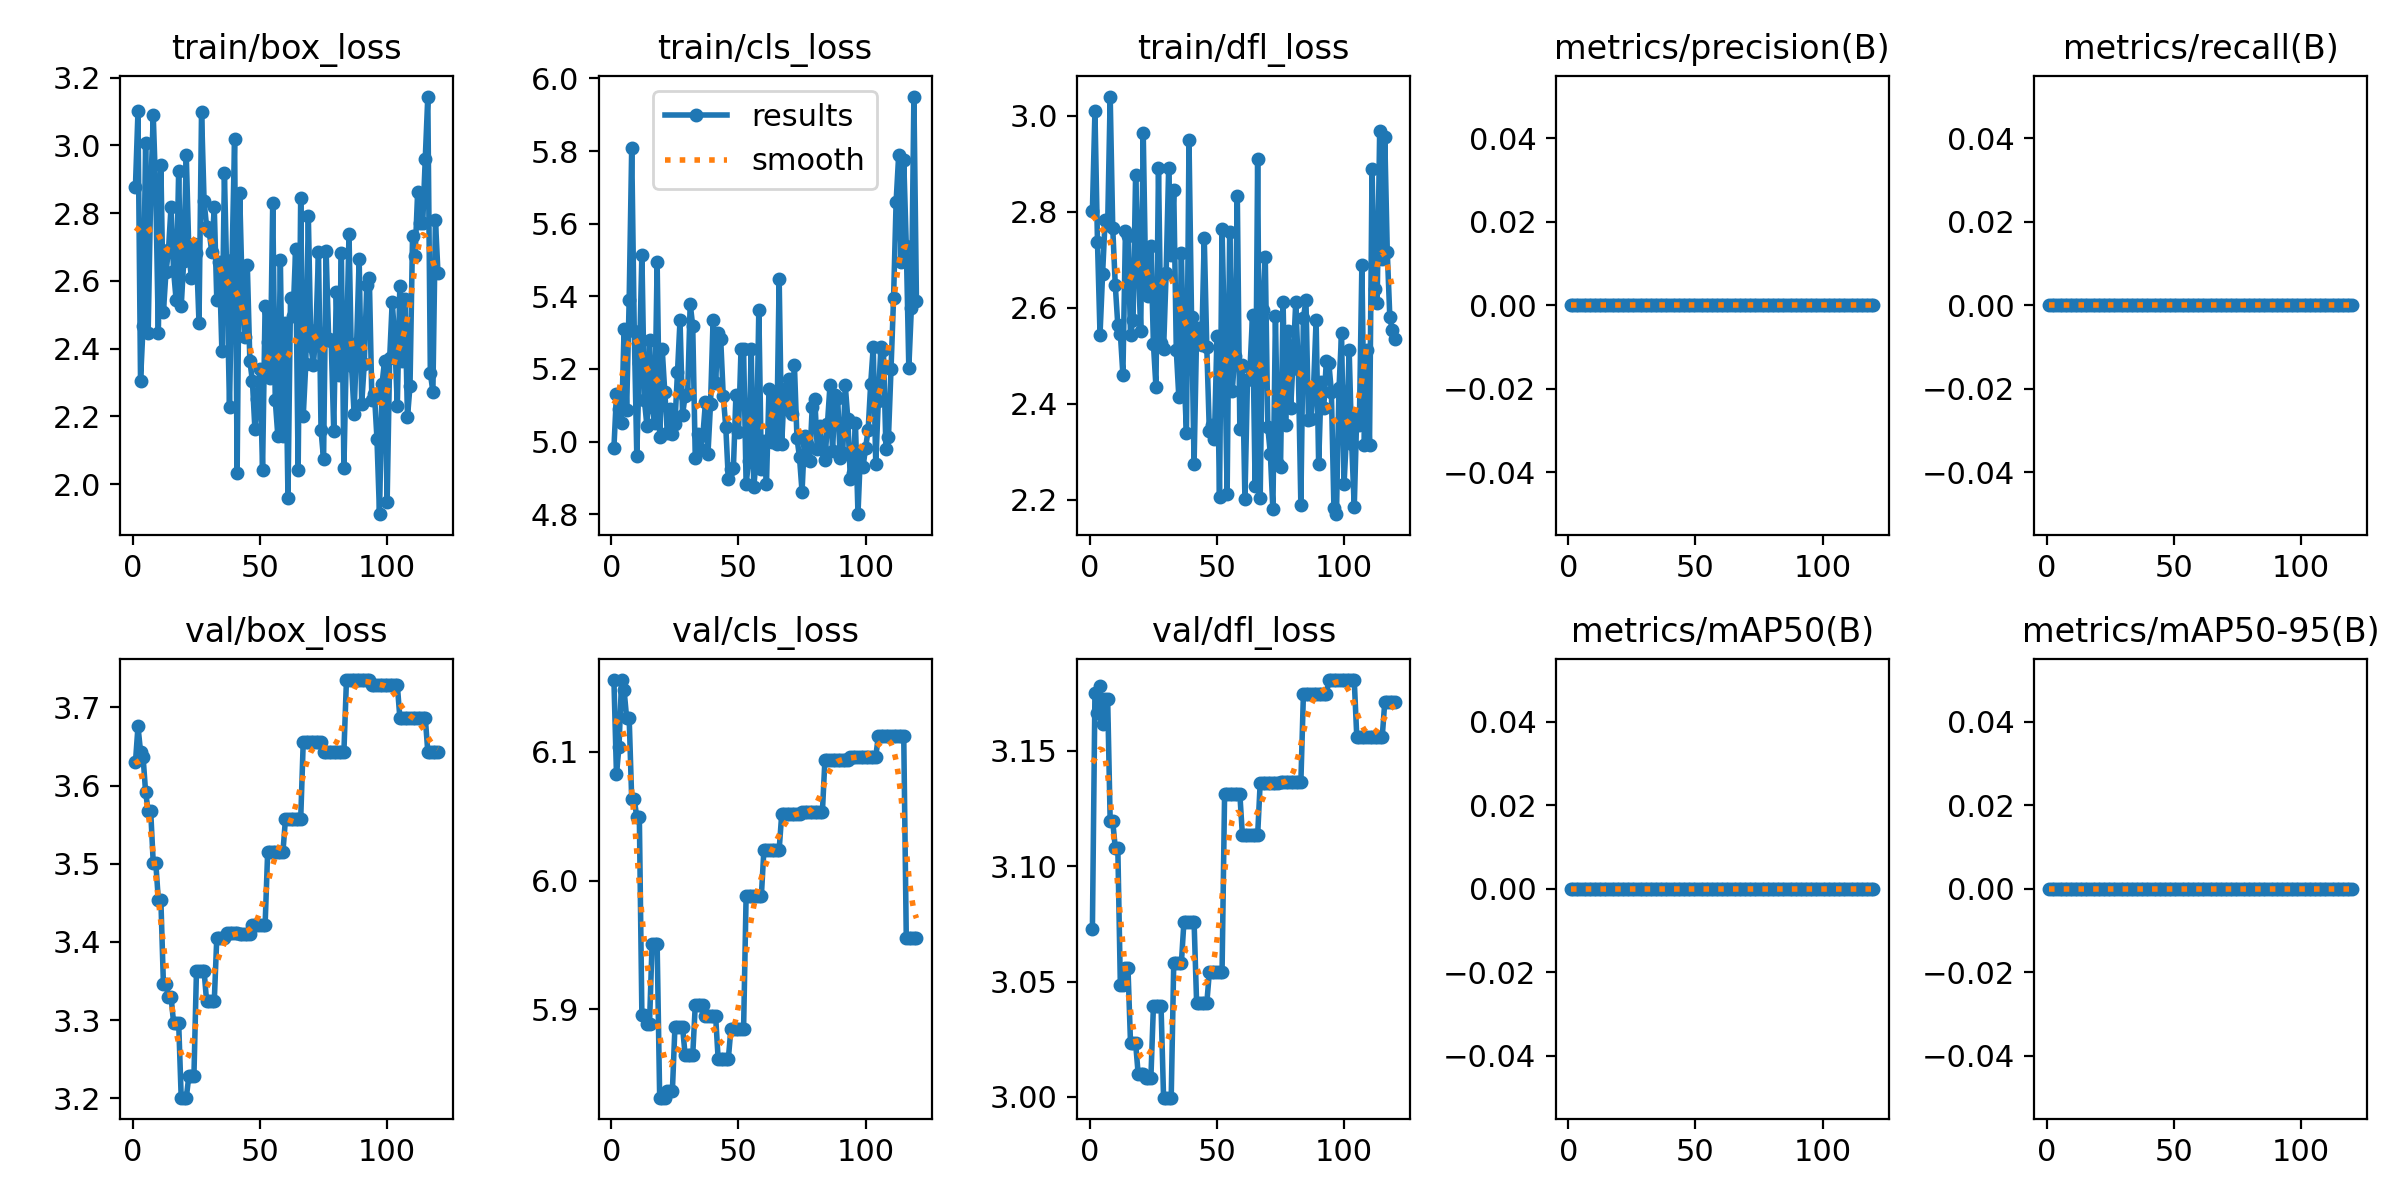

The file beside this chart, header and first rows:
epoch, train/box_loss, train/cls_loss, train/dfl_loss, metrics/precision(B), metrics/recall(B), metrics/mAP50(B), metrics/mAP50-95(B), val/box_loss, val/cls_loss, val/dfl_loss, lr/pg0, lr/pg1, lr/pg2
1, 2.879, 4.983, 2.802, 0, 0, 0, 0, 3.63, 6.156, 3.073, 0, 0, 0
2, 3.101, 5.13, 3.01, 0, 0, 0, 0, 3.676, 6.083, 3.175, 1.1802e-06, 1.1802e-06, 1.1802e-06
3, 2.306, 5.089, 2.738, 0, 0, 0, 0, 3.643, 6.104, 3.166, 2.3407e-06, 2.3407e-06, 2.3407e-06
4, 2.466, 5.051, 2.545, 0, 0, 0, 0, 3.637, 6.156, 3.178, 3.4816e-06, 3.4816e-06, 3.4816e-06
5, 3.008, 5.309, 2.67, 0, 0, 0, 0, 3.592, 6.148, 3.162, 4.6029e-06, 4.6029e-06, 4.6029e-06
6, 2.447, 5.087, 2.783, 0, 0, 0, 0, 3.567, 6.126, 3.173, 5.7046e-06, 5.7046e-06, 5.7046e-06
7, 2.862, 5.391, 2.772, 0, 0, 0, 0, 3.567, 6.126, 3.173, 6.7866e-06, 6.7866e-06, 6.7866e-06
8, 3.089, 5.809, 3.041, 0, 0, 0, 0, 3.501, 6.063, 3.119, 7.8489e-06, 7.8489e-06, 7.8489e-06
9, 2.863, 5.304, 2.767, 0, 0, 0, 0, 3.501, 6.063, 3.119, 8.8917e-06, 8.8917e-06, 8.8917e-06
10, 2.447, 4.961, 2.648, 0, 0, 0, 0, 3.454, 6.049, 3.108, 9.9148e-06, 9.9148e-06, 9.9148e-06
11, 2.941, 5.216, 2.564, 0, 0, 0, 0, 3.454, 6.049, 3.108, 1.0918e-05, 1.0918e-05, 1.0918e-05
12, 2.508, 5.515, 2.546, 0, 0, 0, 0, 3.346, 5.896, 3.048, 1.1902e-05, 1.1902e-05, 1.1902e-05
13, 2.625, 5.114, 2.461, 0, 0, 0, 0, 3.346, 5.896, 3.048, 1.2866e-05, 1.2866e-05, 1.2866e-05
14, 2.691, 5.042, 2.76, 0, 0, 0, 0, 3.33, 5.889, 3.056, 1.3811e-05, 1.3811e-05, 1.3811e-05
15, 2.819, 5.279, 2.75, 0, 0, 0, 0, 3.33, 5.889, 3.056, 1.4736e-05, 1.4736e-05, 1.4736e-05
16, 2.63, 5.095, 2.543, 0, 0, 0, 0, 3.297, 5.95, 3.023, 1.5641e-05, 1.5641e-05, 1.5641e-05
17, 2.544, 5.05, 2.575, 0, 0, 0, 0, 3.297, 5.95, 3.023, 1.6527e-05, 1.6527e-05, 1.6527e-05
18, 2.925, 5.494, 2.877, 0, 0, 0, 0, 3.297, 5.95, 3.023, 1.7393e-05, 1.7393e-05, 1.7393e-05
19, 2.525, 5.013, 2.703, 0, 0, 0, 0, 3.201, 5.832, 3.01, 1.8239e-05, 1.8239e-05, 1.8239e-05
20, 2.66, 5.254, 2.551, 0, 0, 0, 0, 3.201, 5.832, 3.01, 1.9066e-05, 1.9066e-05, 1.9066e-05
21, 2.971, 5.137, 2.965, 0, 0, 0, 0, 3.201, 5.832, 3.01, 1.9873e-05, 1.9873e-05, 1.9873e-05
22, 2.689, 5.024, 2.641, 0, 0, 0, 0, 3.228, 5.837, 3.008, 2.066e-05, 2.066e-05, 2.066e-05
23, 2.607, 5.089, 2.625, 0, 0, 0, 0, 3.228, 5.837, 3.008, 2.1428e-05, 2.1428e-05, 2.1428e-05
24, 2.708, 5.02, 2.728, 0, 0, 0, 0, 3.228, 5.837, 3.008, 2.2177e-05, 2.2177e-05, 2.2177e-05
25, 2.683, 5.05, 2.525, 0, 0, 0, 0, 3.363, 5.886, 3.039, 2.2905e-05, 2.2905e-05, 2.2905e-05
26, 2.475, 5.191, 2.435, 0, 0, 0, 0, 3.363, 5.886, 3.039, 2.3614e-05, 2.3614e-05, 2.3614e-05
27, 3.098, 5.334, 2.891, 0, 0, 0, 0, 3.363, 5.886, 3.039, 2.4303e-05, 2.4303e-05, 2.4303e-05
28, 2.835, 5.074, 2.527, 0, 0, 0, 0, 3.363, 5.886, 3.039, 2.4973e-05, 2.4973e-05, 2.4973e-05
29, 2.759, 5.126, 2.514, 0, 0, 0, 0, 3.324, 5.865, 3, 2.5623e-05, 2.5623e-05, 2.5623e-05
30, 2.746, 5.13, 2.672, 0, 0, 0, 0, 3.324, 5.865, 3, 2.6253e-05, 2.6253e-05, 2.6253e-05
31, 2.686, 5.38, 2.891, 0, 0, 0, 0, 3.324, 5.865, 3, 2.6864e-05, 2.6864e-05, 2.6864e-05
32, 2.817, 5.318, 2.711, 0, 0, 0, 0, 3.324, 5.865, 3, 2.7455e-05, 2.7455e-05, 2.7455e-05
33, 2.544, 4.955, 2.846, 0, 0, 0, 0, 3.405, 5.903, 3.058, 2.8027e-05, 2.8027e-05, 2.8027e-05
34, 2.656, 5.02, 2.512, 0, 0, 0, 0, 3.405, 5.903, 3.058, 2.8579e-05, 2.8579e-05, 2.8579e-05
35, 2.394, 4.979, 2.414, 0, 0, 0, 0, 3.405, 5.903, 3.058, 2.9111e-05, 2.9111e-05, 2.9111e-05
36, 2.917, 5.018, 2.713, 0, 0, 0, 0, 3.405, 5.903, 3.058, 2.9624e-05, 2.9624e-05, 2.9624e-05
37, 2.59, 5.108, 2.471, 0, 0, 0, 0, 3.411, 5.895, 3.076, 3.0117e-05, 3.0117e-05, 3.0117e-05
38, 2.229, 4.967, 2.34, 0, 0, 0, 0, 3.411, 5.895, 3.076, 3.059e-05, 3.059e-05, 3.059e-05
39, 2.662, 5.104, 2.949, 0, 0, 0, 0, 3.411, 5.895, 3.076, 3.1044e-05, 3.1044e-05, 3.1044e-05
40, 3.019, 5.334, 2.58, 0, 0, 0, 0, 3.411, 5.895, 3.076, 3.1478e-05, 3.1478e-05, 3.1478e-05
41, 2.034, 5.162, 2.274, 0, 0, 0, 0, 3.411, 5.895, 3.076, 3.1892e-05, 3.1892e-05, 3.1892e-05
42, 2.86, 5.3, 2.548, 0, 0, 0, 0, 3.41, 5.862, 3.041, 3.2287e-05, 3.2287e-05, 3.2287e-05
43, 2.569, 5.283, 2.559, 0, 0, 0, 0, 3.41, 5.862, 3.041, 3.2662e-05, 3.2662e-05, 3.2662e-05
44, 2.433, 5.126, 2.523, 0, 0, 0, 0, 3.41, 5.862, 3.041, 3.3017e-05, 3.3017e-05, 3.3017e-05
45, 2.648, 5.04, 2.746, 0, 0, 0, 0, 3.41, 5.862, 3.041, 3.3353e-05, 3.3353e-05, 3.3353e-05
46, 2.365, 4.898, 2.518, 0, 0, 0, 0, 3.41, 5.862, 3.041, 3.367e-05, 3.367e-05, 3.367e-05
47, 2.305, 4.923, 2.342, 0, 0, 0, 0, 3.421, 5.885, 3.054, 3.3966e-05, 3.3966e-05, 3.3966e-05
48, 2.162, 4.928, 2.355, 0, 0, 0, 0, 3.421, 5.885, 3.054, 3.4243e-05, 3.4243e-05, 3.4243e-05
49, 2.252, 5.129, 2.326, 0, 0, 0, 0, 3.421, 5.885, 3.054, 3.45e-05, 3.45e-05, 3.45e-05
50, 2.341, 5.026, 2.542, 0, 0, 0, 0, 3.421, 5.885, 3.054, 3.4738e-05, 3.4738e-05, 3.4738e-05
51, 2.042, 5.255, 2.205, 0, 0, 0, 0, 3.421, 5.885, 3.054, 3.4956e-05, 3.4956e-05, 3.4956e-05
52, 2.527, 5.255, 2.764, 0, 0, 0, 0, 3.421, 5.885, 3.054, 3.5155e-05, 3.5155e-05, 3.5155e-05
53, 2.419, 4.883, 2.528, 0, 0, 0, 0, 3.514, 5.988, 3.131, 3.5333e-05, 3.5333e-05, 3.5333e-05
54, 2.315, 4.948, 2.212, 0, 0, 0, 0, 3.514, 5.988, 3.131, 3.5493e-05, 3.5493e-05, 3.5493e-05
55, 2.831, 5.256, 2.757, 0, 0, 0, 0, 3.514, 5.988, 3.131, 3.5632e-05, 3.5632e-05, 3.5632e-05
56, 2.247, 4.874, 2.427, 0, 0, 0, 0, 3.514, 5.988, 3.131, 3.5752e-05, 3.5752e-05, 3.5752e-05
57, 2.144, 4.954, 2.5, 0, 0, 0, 0, 3.514, 5.988, 3.131, 3.5852e-05, 3.5852e-05, 3.5852e-05
58, 2.661, 5.364, 2.834, 0, 0, 0, 0, 3.514, 5.988, 3.131, 3.5933e-05, 3.5933e-05, 3.5933e-05
59, 2.141, 4.923, 2.347, 0, 0, 0, 0, 3.514, 5.988, 3.131, 3.5994e-05, 3.5994e-05, 3.5994e-05
60, 2.477, 5.003, 2.48, 0, 0, 0, 0, 3.557, 6.024, 3.114, 3.6035e-05, 3.6035e-05, 3.6035e-05
... 60 more rows
